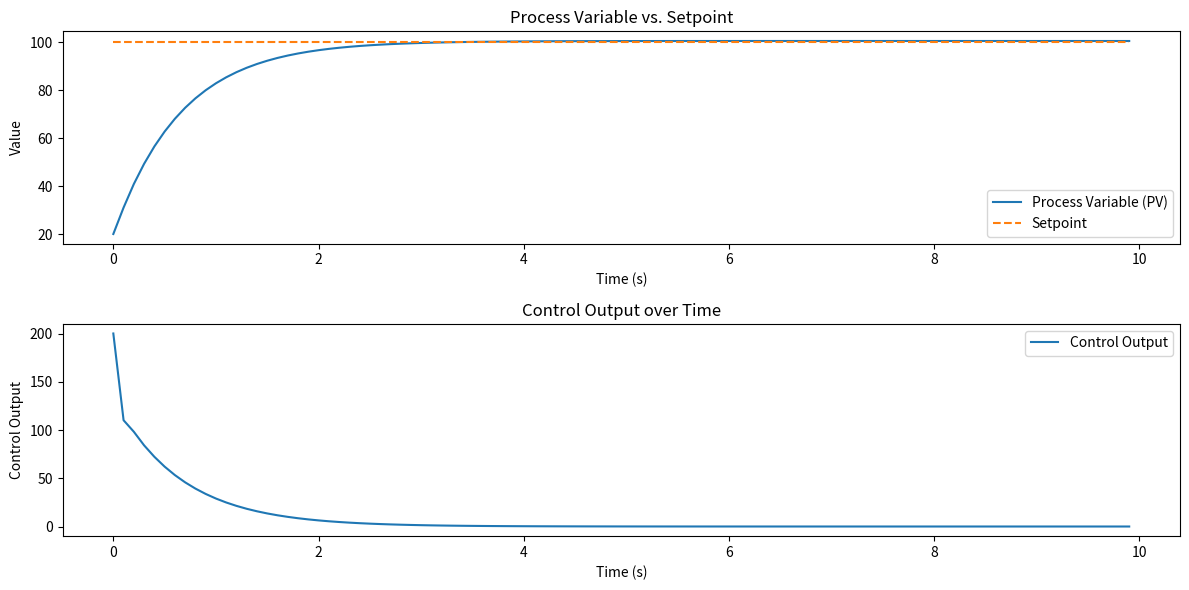

Source code (Python):
import time
import matplotlib.pyplot as plt

def pid_controller(setpoint, pv, kp, ki, kd, previous_error, integral, dt):
    error = setpoint - pv
    integral += error * dt
    derivative = (error - previous_error) / dt
    control = kp * error + ki * integral + kd * derivative
    return control, error, integral

def main():
    setpoint = 100  # Desired setpoint
    pv = 0  # Initial process variable
    kp = 1.5  # Proportional gain
    ki = 0.01  # Integral gain
    kd = 0.05  # Derivative gain
    previous_error = 0
    integral = 0
    dt = 0.1  # Time step

    time_steps = []
    pv_values = []
    control_values = []
    setpoint_values = []


    for i in range(100):  # Simulate for 100 time steps
        control, error, integral = pid_controller(setpoint, pv, kp, ki, kd, previous_error, integral, dt)
        pv += control * dt  # Update process variable based on control output (simplified)
        previous_error = error

        time_steps.append(i * dt)
        pv_values.append(pv)
        control_values.append(control)
        setpoint_values.append(setpoint)

        time.sleep(dt)

    plt.figure(figsize=(12, 6))
    
    plt.subplot(2, 1, 1)
    plt.plot(time_steps, pv_values, label='Process Variable (PV)')
    plt.plot(time_steps, setpoint_values, label='Setpoint', linestyle='--')
    plt.xlabel('Time (s)')
    plt.ylabel('Value')
    plt.title('Process Variable vs. Setpoint')
    plt.legend()

    plt.subplot(2, 1, 2)
    plt.plot(time_steps, control_values, label='Control Output')
    plt.xlabel('Time (s)')
    plt.ylabel('Control Output')
    plt.title('Control Output over Time')
    plt.legend()

    plt.tight_layout()
    plt.show()

if __name__ == "__main__":
    main()